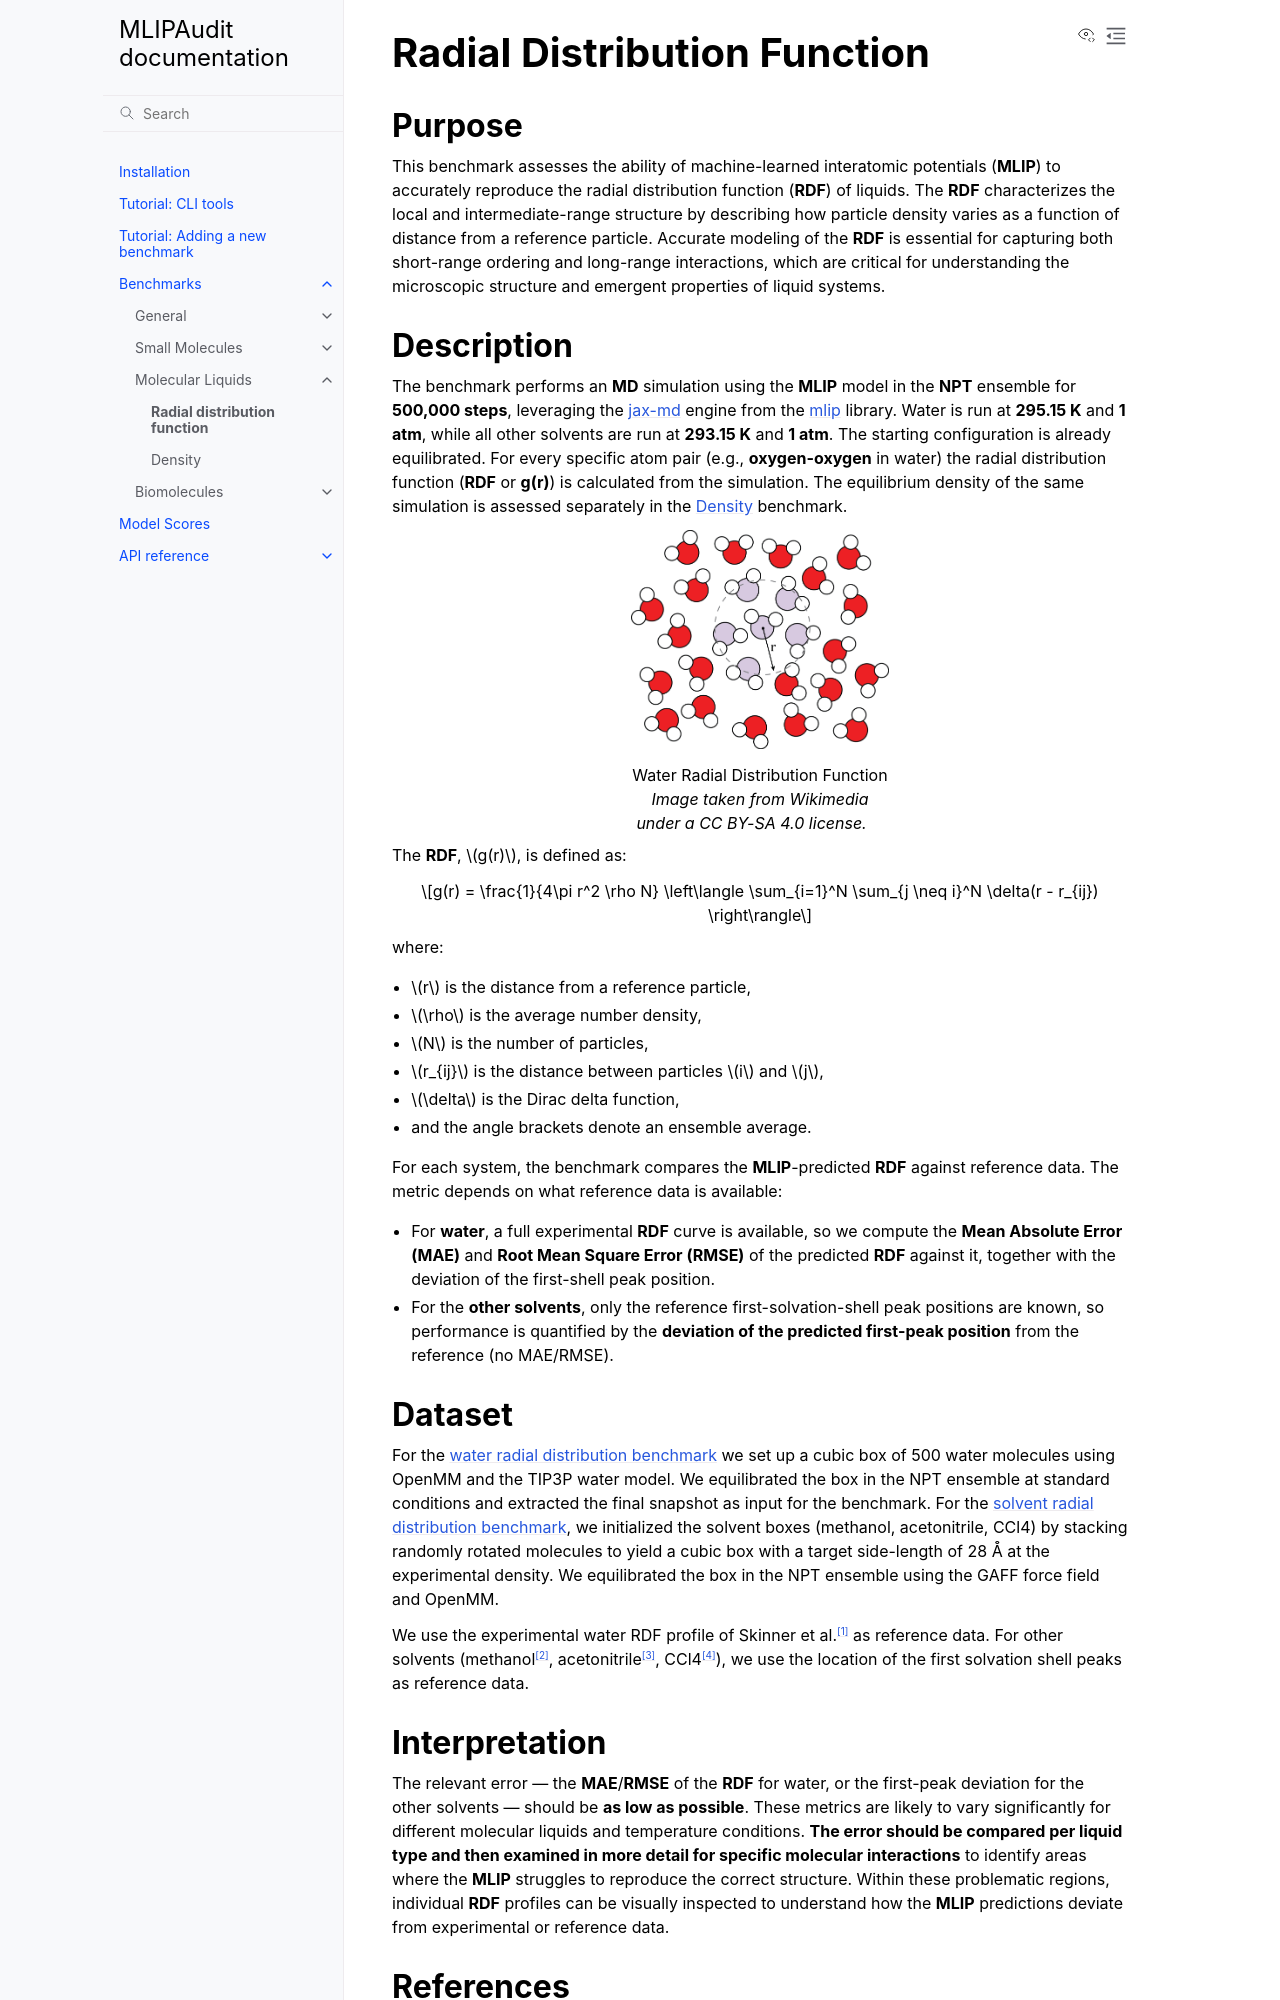

repository: instadeepai/mlipaudit · page: benchmarks/molecular_liquids/radial_distribution.html · generator: sphinx

.. _radial_distribution:

Radial Distribution Function
============================

Purpose
-------

This benchmark assesses the ability of machine-learned interatomic potentials (**MLIP**) to accurately
reproduce the radial distribution function (**RDF**) of liquids. The **RDF** characterizes the local and
intermediate-range structure by describing how particle density varies as a function of distance
from a reference particle. Accurate modeling of the **RDF** is essential for capturing both short-range
ordering and long-range interactions, which are critical for understanding the microscopic structure
and emergent properties of liquid systems.

Description
-----------

The benchmark performs an **MD** simulation using the **MLIP** model in the **NPT** ensemble for **500,000 steps**,
leveraging the `jax-md <https://github.com/google/jax-md>`_ engine from the
`mlip <https://github.com/instadeepai/mlip>`_ library. Water is run at **295.15 K** and **1 atm**,
while all other solvents are run at **293.15 K** and **1 atm**. The starting configuration is already
equilibrated. For every specific atom pair (e.g., **oxygen-oxygen** in water) the radial distribution
function (**RDF** or **g(r)**) is calculated from the simulation. The equilibrium
density of the same simulation is assessed separately in the :ref:`density` benchmark.

.. figure:: img/rdf.png
    :figwidth: 35%
    :align: center

    Water Radial Distribution Function
    *Image taken from Wikimedia under a CC BY-SA 4.0 license.*

The **RDF**, :math:`g(r)`, is defined as:

.. math::

   g(r) = \frac{1}{4\pi r^2 \rho N} \left\langle \sum_{i=1}^N \sum_{j \neq i}^N \delta(r - r_{ij}) \right\rangle

where:

- :math:`r` is the distance from a reference particle,
- :math:`\rho` is the average number density,
- :math:`N` is the number of particles,
- :math:`r_{ij}` is the distance between particles :math:`i` and :math:`j`,
- :math:`\delta` is the Dirac delta function,
- and the angle brackets denote an ensemble average.

For each system, the benchmark compares the **MLIP**-predicted **RDF** against
reference data. The metric depends on what reference data is available:

- For **water**, a full experimental **RDF** curve is available, so we compute the
  **Mean Absolute Error (MAE)** and **Root Mean Square Error (RMSE)** of the predicted
  **RDF** against it, together with the deviation of the first-shell peak position.
- For the **other solvents**, only the reference first-solvation-shell peak positions
  are known, so performance is quantified by the **deviation of the predicted first-peak
  position** from the reference (no MAE/RMSE).

Dataset
-------
For the :ref:`water radial distribution benchmark <water_radial_distribution_api>` we set up a cubic box of 500 water molecules using OpenMM and the TIP3P water model.
We equilibrated the box in the NPT ensemble at standard conditions and extracted the final snapshot as input for the benchmark.
For the :ref:`solvent radial distribution benchmark <solvent_radial_distribution_api>`, we initialized the solvent boxes (methanol, acetonitrile, CCl4) by stacking randomly rotated molecules
to yield a cubic box with a target side-length of 28 Å at the experimental density. We equilibrated the box in the NPT ensemble using the GAFF force field and OpenMM.

We use the experimental water RDF profile of Skinner et al.\ [#f1]_ as reference data. For other solvents (methanol\ [#f2]_, acetonitrile\ [#f3]_, CCl4\ [#f4]_), we use the
location of the first solvation shell peaks as reference data.
